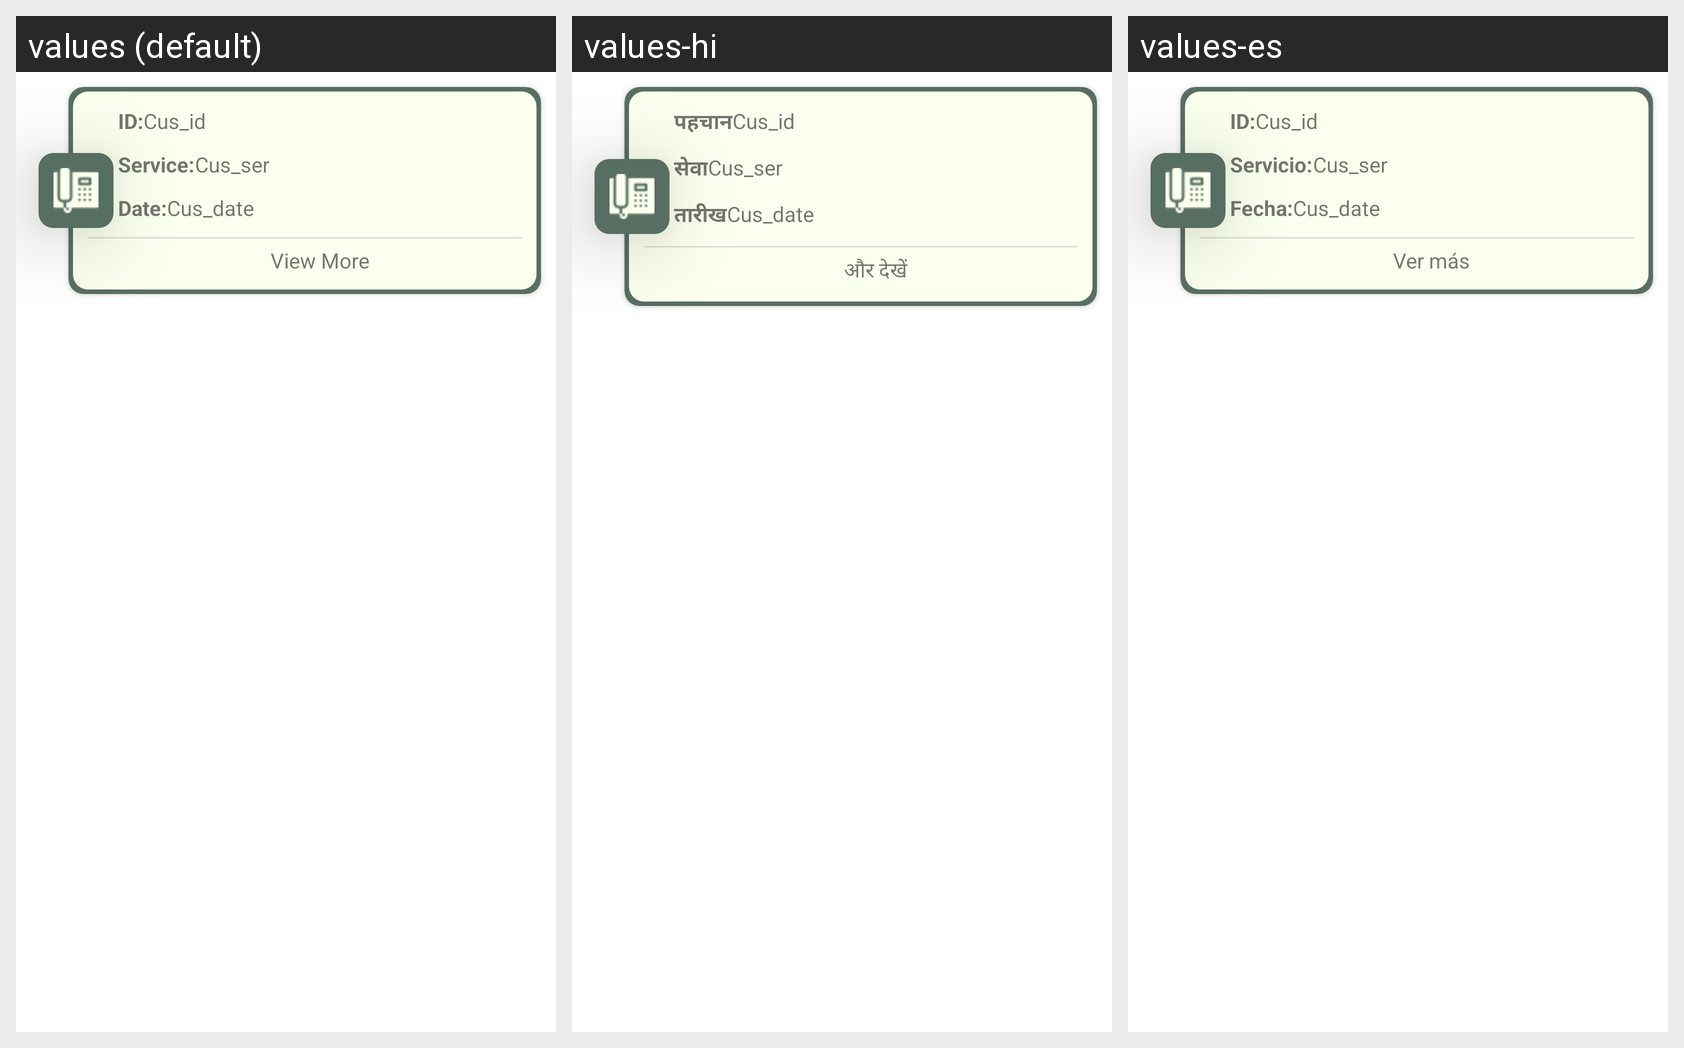

Strings drawn on this Android screen and how each of the app's shown locales translates them:
Android screen res/layout/comp_list.xml rendered under 3 locales, left to right: values (default), values-hi, values-es. Device: Nexus 5 (rendered at 1080×1920; each locale shown at half size, 540×960, under a caption strip naming it); theme Theme.FaultVerse.
Strings drawn on this screen, with the default value and each locale's value (text and hints the layout hard-codes, and strings that could not be matched under every locale, appear in the picture but are not listed):

card_id
  values: ID:
  values-hi: पहचान
  values-es: ID:

card_serv
  values: Service:
  values-hi: सेवा
  values-es: Servicio:

card_date
  values: Date:
  values-hi: तारीख
  values-es: Fecha:

view_more
  values: View More
  values-hi: और देखें
  values-es: Ver más
